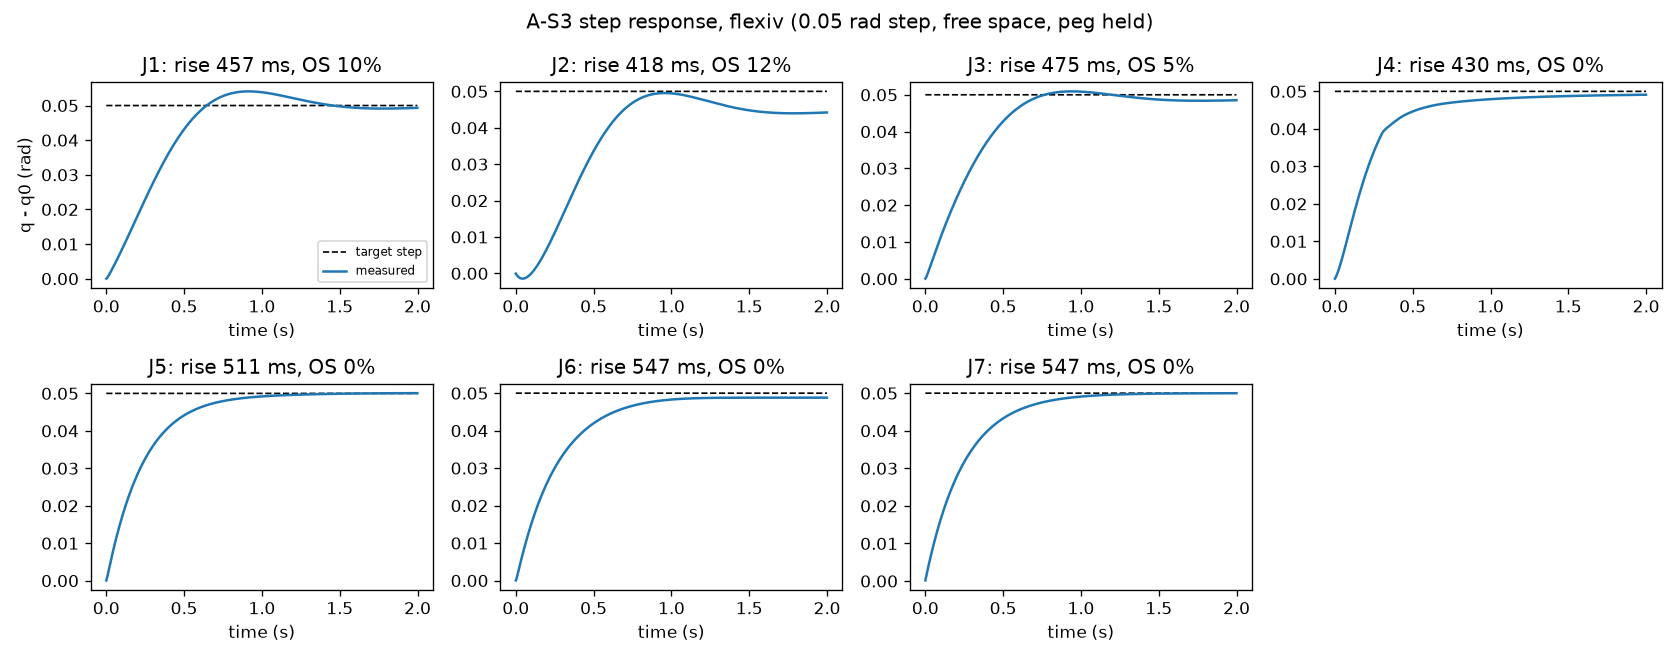

Data behind this chart, as committed beside it:
joint, rise_s, overshoot, ss_err_rad, cycles, final
1, 0.457, 0.09923, 0.0007935, 1.0, 0.04921
2, 0.418, 0.1244, 0.005938, 1.0, 0.04406
3, 0.475, 0.05138, 0.001562, 1.0, 0.04844
4, 0.43, 0.0009978, 0.0009447, 0.0, 0.04906
5, 0.511, 0.0002279, -5.0717211626166714e-05, 0.0, 0.05005
6, 0.547, 0.0001777, 0.001208, 0.0, 0.04879
7, 0.547, 0.0001744, 2.5330130524157946e-05, 0.0, 0.04997
